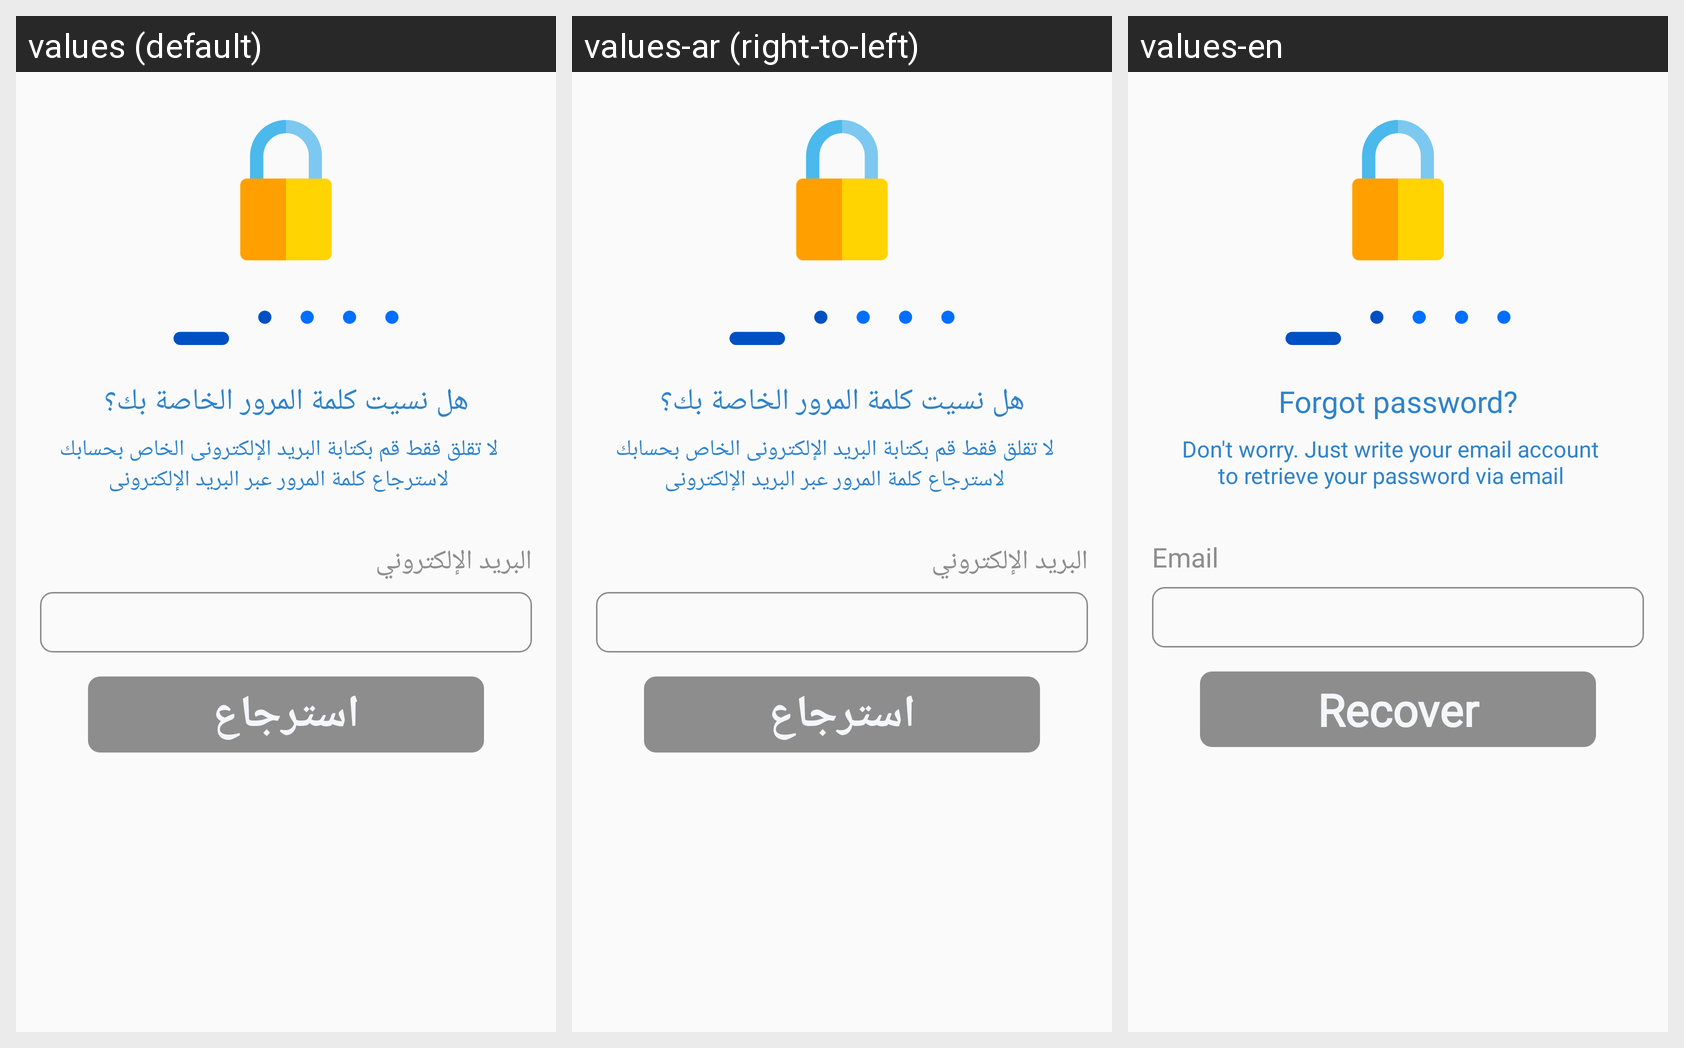

For this localized Android screen grid, give each drawn string resource with its value in every locale shown.
Android screen res/layout/fragment_forget_password.xml rendered under 3 locales, left to right: values (default), values-ar (right-to-left), values-en. Device: Nexus 5 (rendered at 1080×1920; each locale shown at half size, 540×960, under a caption strip naming it); theme AppTheme.
Strings drawn on this screen, with the default value and each locale's value (text and hints the layout hard-codes, and strings that could not be matched under every locale, appear in the picture but are not listed):

forgotPassword
  values: هل نسيت كلمة المرور الخاصة بك؟
  values-ar: هل نسيت كلمة المرور الخاصة بك؟  [not translated; the default value is used]
  values-en: Forgot password?

resetPassword
  values: لا تقلق فقط قم بكتابة البريد الإلكترونى الخاص بحسابك ﻻسترجاع كلمة المرور عبر البريد الإلكترونى
  values-ar: لا تقلق فقط قم بكتابة البريد الإلكترونى الخاص بحسابك ﻻسترجاع كلمة المرور عبر البريد الإلكترونى  [not translated; the default value is used]
  values-en: Don't worry. Just write your email account to retrieve your password via email

email
  values: البريد الإلكتروني
  values-ar: البريد الإلكتروني
  values-en: Email

recover
  values: استرجاع
  values-ar: استرجاع  [not translated; the default value is used]
  values-en: Recover
